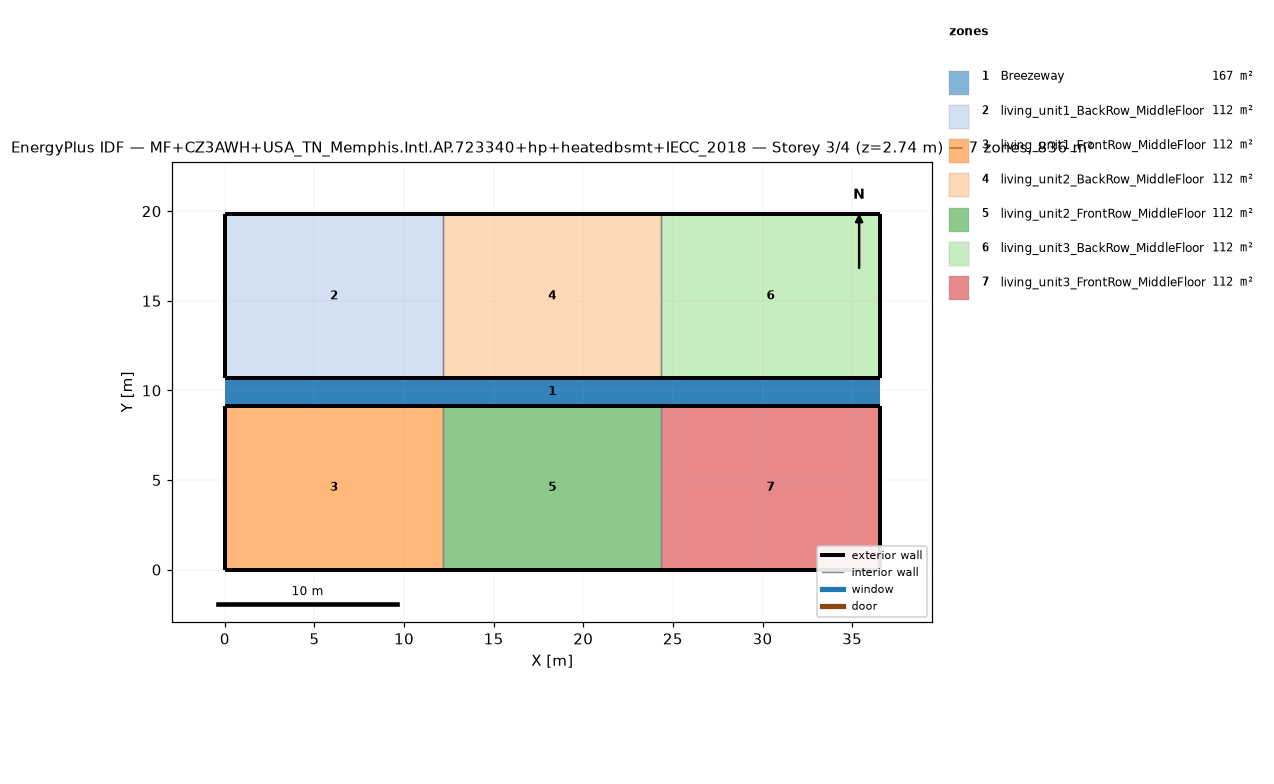
=== STOREY PLAN SPEC (per zone: floor XY polygon, exterior-wall plan segments, windows/doors) ===
zone 1: Breezeway  (167.0 m²)
  floor: (36.54, 9.16) (0.00, 9.16) (0.00, 10.68) (36.54, 10.68)
  floor: (36.54, 9.16) (0.00, 9.16) (0.00, 10.68) (36.54, 10.68)
  floor: (36.54, 9.16) (0.00, 9.16) (0.00, 10.68) (36.54, 10.68)
zone 2: living_unit1_BackRow_MiddleFloor  (111.5 m²)
  floor: (12.18, 10.68) (0.00, 10.68) (0.00, 19.84) (12.18, 19.84)
  exterior wall: (0.00, 10.68) – (12.18, 10.68)  [12.2 m]
  exterior wall: (12.18, 19.84) – (0.00, 19.84)  [12.2 m]
  exterior wall: (0.00, 19.84) – (0.00, 10.68)  [9.2 m]
  interior walls: 1
zone 3: living_unit1_FrontRow_MiddleFloor  (111.5 m²)
  floor: (12.18, 0.00) (0.00, 0.00) (0.00, 9.16) (12.18, 9.16)
  exterior wall: (0.00, 0.00) – (12.18, 0.00)  [12.2 m]
  exterior wall: (12.18, 9.16) – (0.00, 9.16)  [12.2 m]
  exterior wall: (0.00, 9.16) – (0.00, 0.00)  [9.2 m]
  interior walls: 1
zone 4: living_unit2_BackRow_MiddleFloor  (111.5 m²)
  floor: (24.36, 10.68) (12.18, 10.68) (12.18, 19.84) (24.36, 19.84)
  exterior wall: (12.18, 10.68) – (24.36, 10.68)  [12.2 m]
  exterior wall: (24.36, 19.84) – (12.18, 19.84)  [12.2 m]
  interior walls: 2
zone 5: living_unit2_FrontRow_MiddleFloor  (111.5 m²)
  floor: (24.36, 0.00) (12.18, 0.00) (12.18, 9.16) (24.36, 9.16)
  exterior wall: (12.18, 0.00) – (24.36, 0.00)  [12.2 m]
  exterior wall: (24.36, 9.16) – (12.18, 9.16)  [12.2 m]
  interior walls: 2
zone 6: living_unit3_BackRow_MiddleFloor  (111.5 m²)
  floor: (36.54, 10.68) (24.36, 10.68) (24.36, 19.84) (36.54, 19.84)
  exterior wall: (24.36, 10.68) – (36.54, 10.68)  [12.2 m]
  exterior wall: (36.54, 10.68) – (36.54, 19.84)  [9.2 m]
  exterior wall: (36.54, 19.84) – (24.36, 19.84)  [12.2 m]
  interior walls: 1
zone 7: living_unit3_FrontRow_MiddleFloor  (111.5 m²)
  floor: (36.54, 0.00) (24.36, 0.00) (24.36, 9.16) (36.54, 9.16)
  exterior wall: (24.36, 0.00) – (36.54, 0.00)  [12.2 m]
  exterior wall: (36.54, 0.00) – (36.54, 9.16)  [9.2 m]
  exterior wall: (36.54, 9.16) – (24.36, 9.16)  [12.2 m]
  interior walls: 1

=== DERIVED (storey summary) ===
Building: MF+CZ3AWH+USA_TN_Memphis.Intl.AP.723340+hp+heatedbsmt+IECC_2018
Storey: 3 of 4  (floor level z = 2.74 m)
Storey gross floor area: 836.2 m²
Zones on this storey: 7
  - Breezeway: floor 167.0 m²
  - living_unit1_BackRow_MiddleFloor: floor 111.5 m²; exterior wall 33.5 m (86.9 m²); WWR 0.0%
  - living_unit1_FrontRow_MiddleFloor: floor 111.5 m²; exterior wall 33.5 m (86.9 m²); WWR 0.0%
  - living_unit2_BackRow_MiddleFloor: floor 111.5 m²; exterior wall 24.4 m (63.1 m²); WWR 0.0%
  - living_unit2_FrontRow_MiddleFloor: floor 111.5 m²; exterior wall 24.4 m (63.1 m²); WWR 0.0%
  - living_unit3_BackRow_MiddleFloor: floor 111.5 m²; exterior wall 33.5 m (86.9 m²); WWR 0.0%
  - living_unit3_FrontRow_MiddleFloor: floor 111.5 m²; exterior wall 33.5 m (86.9 m²); WWR 0.0%
Zone adjacency (shared interzone walls):
  - living_unit1_BackRow_MiddleFloor ↔ living_unit2_BackRow_MiddleFloor
  - living_unit1_FrontRow_MiddleFloor ↔ living_unit2_FrontRow_MiddleFloor
  - living_unit2_BackRow_MiddleFloor ↔ living_unit3_BackRow_MiddleFloor
  - living_unit2_FrontRow_MiddleFloor ↔ living_unit3_FrontRow_MiddleFloor